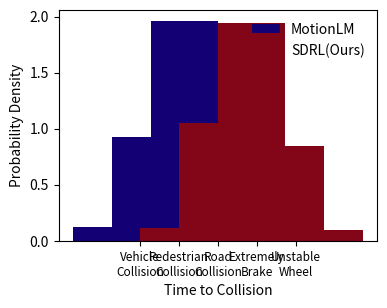

Python code for this plot: (Note: this script raises an exception after producing the figure.)
import matplotlib.pyplot as plt
import numpy as np

# 设置随机种子以确保结果可重复
np.random.seed(0)

# 生成两组数据，均值分别为1.2和1.0，标准差为0.2
data1 = np.random.normal(1.2, 0.2, 1000)
data2 = np.random.normal(1.0, 0.2, 1000)

# 计算每个类别的频率
hist1, bin_edges1 = np.histogram(data1, bins=5, density=True)
hist2, bin_edges2 = np.histogram(data2, bins=5, density=True)

# 计算每个类别的中心点
ind1 = (bin_edges1[:-1] + bin_edges1[1:]) / 2
ind2 = (bin_edges2[:-1] + bin_edges2[1:]) / 2

# 确保两组数据的类别中心点一致
ind = ind1

# 设置柱状图的宽度
width = 0.4

# 创建一个图形框架
fig, ax = plt.subplots(figsize=(3*1.37, 3))

# 绘制第一组数据的柱状图
rects1 = ax.bar(ind - width / 2, hist1, width, label='MotionLM', color=[19/256, 0/256, 116/256])

# 绘制第二组数据的柱状图，位置稍微偏移
rects2 = ax.bar(ind + width / 2, hist2, width, label='SDRL(Ours)', color=[131/256, 5/256, 24/256])

# 添加一些文字标签和标题
ax.set_ylabel(r'Probability Density')
ax.set_xlabel('Time to Collision')
ax.set_xticks(ind)
ax.set_xticklabels(('Vehicle\nCollision', 'Pedestrian\nCollision',
                    'Road\nCollision',
                    'Extremely\nBrake', 'Unstable\nWheel'), fontsize=8.5)
ax.legend(frameon=False)

# 保存图形
plt.savefig('data/processed/plot_ttc.svg', format='svg', bbox_inches='tight')

# 显示图形
plt.show()